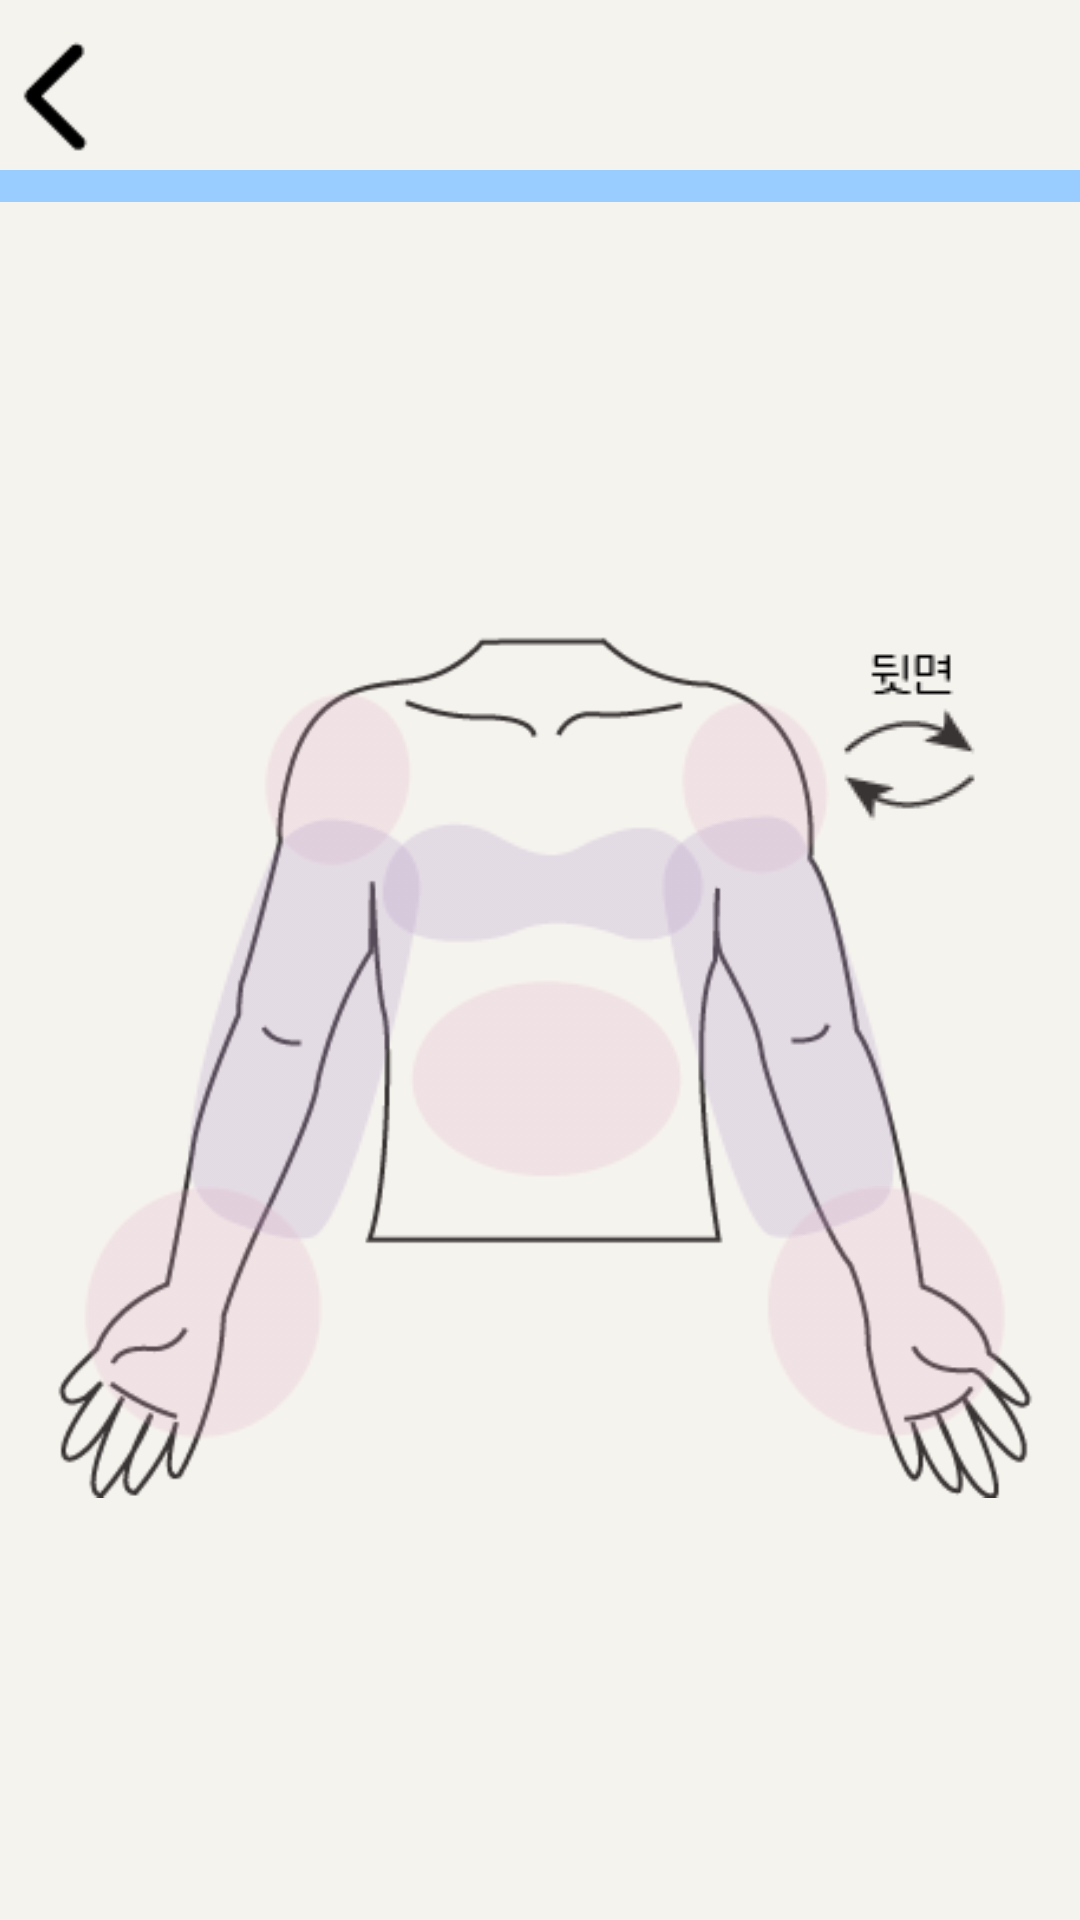

The Android layout XML behind this screen, and the referenced resources:
<!-- AndroidManifest.xml: application theme Theme.SignalUsSample1_Java -->
<!-- res/layout/fragment_second_select_top.xml -->
<?xml version="1.0" encoding="utf-8"?>
<androidx.constraintlayout.widget.ConstraintLayout xmlns:android="http://schemas.android.com/apk/res/android"
    xmlns:tools="http://schemas.android.com/tools"
    android:layout_width="match_parent"
    android:layout_height="match_parent"
    xmlns:app="http://schemas.android.com/apk/res-auto"
    android:background="@color/ivory"

    tools:context=".fragment.secondSelectTopFragment">


    
    <ImageView
        android:id="@+id/imageView15"
        android:layout_width="408dp"
        android:layout_height="34dp"
        android:src="@drawable/guideline_blue"
        app:layout_constraintBottom_toBottomOf="parent"
        app:layout_constraintEnd_toEndOf="parent"
        app:layout_constraintHorizontal_bias="0.0"
        app:layout_constraintStart_toStartOf="parent"
        app:layout_constraintTop_toTopOf="parent"
        app:layout_constraintVertical_bias="0.074" />
    <androidx.constraintlayout.widget.Guideline
        android:id="@+id/guideline2"
        android:layout_width="wrap_content"
        android:layout_height="wrap_content"
        android:orientation="horizontal"
        app:layout_constraintGuide_end="674dp" />
    
    <ImageView
        android:id="@+id/back_btn"
        android:layout_width="37dp"
        android:layout_height="45dp"
        android:src="@drawable/back_btn"
        app:layout_constraintBottom_toBottomOf="parent"
        app:layout_constraintEnd_toEndOf="parent"
        app:layout_constraintHorizontal_bias="0.0"
        app:layout_constraintStart_toStartOf="parent"
        app:layout_constraintTop_toTopOf="parent"
        app:layout_constraintVertical_bias="0.017" />
    
    <ImageView
        android:id="@+id/imageView5"
        android:layout_width="329dp"
        android:layout_height="381dp"
        android:layout_marginTop="39dp"
        android:src="@drawable/top_front"
        app:layout_constraintBottom_toBottomOf="parent"
        app:layout_constraintEnd_toEndOf="parent"
        app:layout_constraintStart_toStartOf="parent"
        app:layout_constraintTop_toBottomOf="@+id/imageView15"
        app:layout_constraintVertical_bias="0.331" />
    <ImageView
        android:id="@+id/to_back_btn"
        android:layout_width="wrap_content"
        android:layout_height="wrap_content"
        android:src="@drawable/change_to_back"
        app:layout_constraintBottom_toBottomOf="parent"
        app:layout_constraintEnd_toEndOf="parent"
        app:layout_constraintHorizontal_bias="0.926"
        app:layout_constraintStart_toStartOf="parent"
        app:layout_constraintTop_toTopOf="parent"
        app:layout_constraintVertical_bias="0.366" />


    

    <ImageView
        android:id="@+id/shoulder_shadow"
        android:layout_width="wrap_content"
        android:layout_height="wrap_content"
        android:src="@drawable/shoulder"
        app:layout_constraintBottom_toBottomOf="parent"
        app:layout_constraintEnd_toEndOf="parent"
        app:layout_constraintHorizontal_bias="0.517"
        app:layout_constraintStart_toStartOf="parent"
        app:layout_constraintTop_toBottomOf="@+id/imageView15"
        app:layout_constraintVertical_bias="0.287" />

    <ImageView
        android:id="@+id/arm_left_shadow"
        android:layout_width="wrap_content"
        android:layout_height="wrap_content"
        android:src="@drawable/arm_left"
        app:layout_constraintBottom_toBottomOf="parent"
        app:layout_constraintEnd_toEndOf="parent"
        app:layout_constraintHorizontal_bias="0.218"
        app:layout_constraintStart_toStartOf="parent"
        app:layout_constraintTop_toBottomOf="@+id/imageView15"
        app:layout_constraintVertical_bias="0.46" />

    <ImageView
        android:id="@+id/arm_right_shadow"
        android:layout_width="wrap_content"
        android:layout_height="wrap_content"
        android:src="@drawable/arm_right"
        app:layout_constraintBottom_toBottomOf="parent"
        app:layout_constraintEnd_toEndOf="parent"
        app:layout_constraintHorizontal_bias="0.787"
        app:layout_constraintStart_toStartOf="parent"
        app:layout_constraintTop_toBottomOf="@+id/imageView15"
        app:layout_constraintVertical_bias="0.46" />

    <ImageView
        android:id="@+id/chest_shadow"
        android:layout_width="wrap_content"
        android:layout_height="wrap_content"
        android:src="@drawable/chest"
        app:layout_constraintBottom_toBottomOf="parent"
        app:layout_constraintEnd_toEndOf="parent"
        app:layout_constraintHorizontal_bias="0.51"
        app:layout_constraintStart_toStartOf="parent"
        app:layout_constraintTop_toBottomOf="@+id/imageView15"
        app:layout_constraintVertical_bias="0.371" />

    <ImageView
        android:id="@+id/stomach_shadow"
        android:layout_width="wrap_content"
        android:layout_height="wrap_content"
        android:src="@drawable/stomach"
        app:layout_constraintBottom_toBottomOf="parent"
        app:layout_constraintEnd_toEndOf="parent"
        app:layout_constraintHorizontal_bias="0.51"
        app:layout_constraintStart_toStartOf="parent"
        app:layout_constraintTop_toBottomOf="@+id/imageView15"
        app:layout_constraintVertical_bias="0.5" />

    <ImageView
        android:id="@+id/hand_left_shadow"
        android:layout_width="wrap_content"
        android:layout_height="wrap_content"
        android:src="@drawable/hand_left"
        app:layout_constraintBottom_toBottomOf="parent"
        app:layout_constraintEnd_toEndOf="parent"
        app:layout_constraintHorizontal_bias="0.092"
        app:layout_constraintStart_toStartOf="parent"
        app:layout_constraintTop_toBottomOf="@+id/imageView15"
        app:layout_constraintVertical_bias="0.666" />

    <ImageView
        android:id="@+id/hand_right_shadow"
        android:layout_width="wrap_content"
        android:layout_height="wrap_content"
        android:src="@drawable/hand_right"
        app:layout_constraintBottom_toBottomOf="parent"
        app:layout_constraintEnd_toEndOf="parent"
        app:layout_constraintHorizontal_bias="0.923"
        app:layout_constraintStart_toStartOf="parent"
        app:layout_constraintTop_toBottomOf="@+id/imageView15"
        app:layout_constraintVertical_bias="0.666" />
</androidx.constraintlayout.widget.ConstraintLayout>
<!-- resources referenced by this layout -->
<resources>
  <color name="ivory">#f5f3ee</color>
  <!-- drawable arm_left: png bitmap (drawable-v24, 1492 bytes) -->
  <!-- drawable arm_right: png bitmap (drawable-v24, 1461 bytes) -->
  <!-- drawable back_btn: png bitmap (drawable, 434 bytes) -->
  <!-- drawable change_to_back: png bitmap (drawable, 1171 bytes) -->
  <!-- drawable chest: png bitmap (drawable-v24, 919 bytes) -->
  <!-- drawable guideline_blue: png bitmap (drawable, 138 bytes) -->
  <!-- drawable hand_left: png bitmap (drawable-v24, 1135 bytes) -->
  <!-- drawable hand_right: png bitmap (drawable-v24, 1131 bytes) -->
  <!-- drawable shoulder: png bitmap (drawable-v24, 1550 bytes) -->
  <!-- drawable stomach: png bitmap (drawable-v24, 1019 bytes) -->
  <!-- drawable top_front: png bitmap (drawable, 17314 bytes) -->
  <style name="Theme.SignalUsSample1_Java" parent="Theme.MaterialComponents.DayNight.NoActionBar">
          
          <item name="colorPrimary">@color/purple_500</item>
          <item name="colorPrimaryVariant">@color/purple_700</item>
          <item name="colorOnPrimary">@color/white</item>
          
          <item name="colorSecondary">@color/teal_200</item>
          <item name="colorSecondaryVariant">@color/teal_700</item>
          <item name="colorOnSecondary">@color/black</item>
          
          <item name="android:statusBarColor">?attr/colorPrimaryVariant</item>
          
      </style>
  <color name="purple_500">#FF6200EE</color>
  <color name="purple_700">#FF3700B3</color>
  <color name="white">#FFFFFFFF</color>
  <color name="teal_200">#FF03DAC5</color>
  <color name="teal_700">#FF018786</color>
  <color name="black">#FF000000</color>
</resources>
